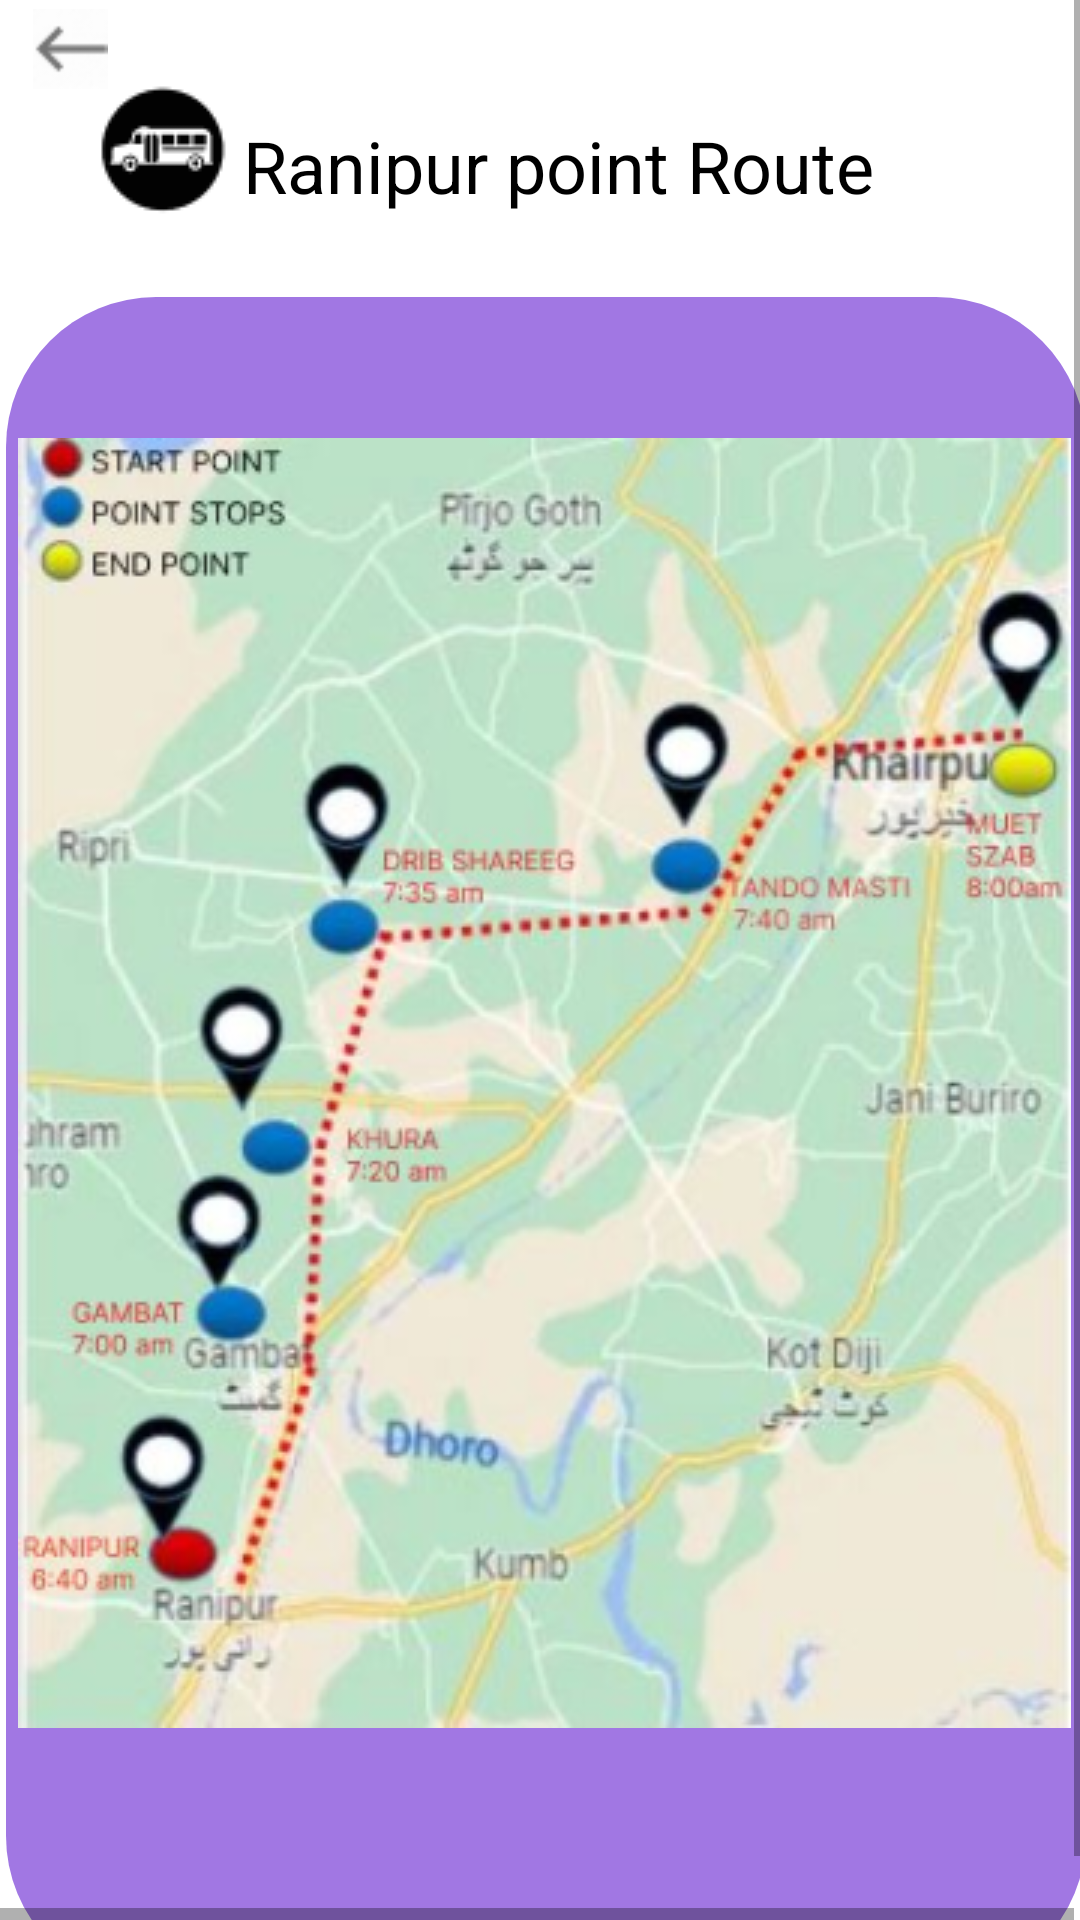

Write the Android layout XML for this screen, with the resource values it uses.
<!-- AndroidManifest.xml: application theme AppTheme -->
<!-- res/layout/ranipur_route.xml -->
<HorizontalScrollView xmlns:android="http://schemas.android.com/apk/res/android" xmlns:tools="http://schemas.android.com/tools"
	android:layout_width="match_parent" android:layout_height="wrap_content" >
	
	<ScrollView android:id="@+id/ranipur_route" 
		android:layout_width="wrap_content" 
		android:layout_height="match_parent" >

		<RelativeLayout android:id="@+id/content_container" 
			android:layout_width="wrap_content" 
			android:layout_height="wrap_content" >









			<RelativeLayout android:id="@+id/page_ranipur_route_ek1"
				android:layout_marginTop="0dp"
				android:layout_marginStart="0dp"
				android:layout_width="wrap_content"
				android:layout_height="wrap_content"
				>

				<View   android:id="@+id/_bg__ranipur_route_ek2"
					android:background="@drawable/_bg__ranipur_route_ek2_shape"
					 android:layout_marginStart="0dp"
					android:layout_marginTop="0dp"
					android:layout_width="360dp"
					android:layout_height="640dp" />

				<View   android:id="@+id/rectangle_14_ek1"
					android:background="@drawable/rectangle_14_ek1_shape"
					 android:alpha="0.81999999284744"
					 android:layout_marginStart="2dp"
					android:layout_marginTop="99dp"
					android:layout_width="360dp"
					android:layout_height="563dp" />

				<TextView android:id="@+id/ranipur_point_route"
					android:fontFamily="Cabin"
					android:textSize="24sp"
					android:textColor="@color/point_mapper_color"
					android:layout_marginLeft="81dp"
					android:layout_marginTop="39dp"
					android:layout_width="234dp"
					android:layout_height="46dp"
					android:text="@string/ranipur_point_route_string"
					 />

				<ImageView android:id="@+id/r_1_ek3"
					android:src="@drawable/r_1_ek3"
					android:contentDescription="r_1_ek3"
					 android:layout_marginStart="29dp"
					android:layout_marginTop="27dp"
					android:layout_width="51dp"
					android:layout_height="45dp" />

				<ImageView android:id="@+id/img_20220403_wa0037_1"
					android:src="@drawable/img_20220403_wa0037_1"
					android:contentDescription="img_20220403_wa0037_1"
					 android:layout_marginStart="6dp"
					android:layout_marginTop="146dp"
					android:layout_width="351dp"
					android:layout_height="430dp" />

				<ImageView android:id="@+id/_download_1_ek1"
					android:src="@drawable/_download_1_ek1"
					android:contentDescription="_download_1_ek1"
					 android:layout_marginStart="11dp"
					android:layout_marginTop="3dp"
					android:layout_width="25dp"
					android:layout_height="26.79dp" />

			</RelativeLayout>




		</RelativeLayout>

	</ScrollView>
</HorizontalScrollView>
<!-- resources referenced by this layout -->
<resources>
  <color name="point_mapper_color">#000000</color>
  <!-- drawable _bg__ranipur_route_ek2_shape (drawable-nodpi) -->
  <?xml version="1.0" encoding="utf-8"?>
  <shape xmlns:android="http://schemas.android.com/apk/res/android"
  	android:shape="rectangle" >
  	<solid android:color="@color/_bg__main_page_ek2_color" />
  </shape>
  <!-- drawable _download_1_ek1: png bitmap (drawable, 736 bytes) -->
  <!-- drawable img_20220403_wa0037_1: png bitmap (drawable, 253303 bytes) -->
  <!-- drawable r_1_ek3: png bitmap (drawable, 1501 bytes) -->
  <!-- drawable rectangle_14_ek1_shape (drawable-nodpi) -->
  <?xml version="1.0" encoding="utf-8"?>
  <shape xmlns:android="http://schemas.android.com/apk/res/android"
  	android:shape="rectangle" >
  	<corners android:radius="50dp" />
  	<solid android:color="@color/rectangle_13_color" />
  </shape>
  <string name="ranipur_point_route_string">Ranipur point Route</string>
  <style name="AppTheme" parent="Theme.AppCompat.Light.DarkActionBar">
  		<item name="colorPrimary">@color/colorPrimary</item>
  		<item name="colorPrimaryDark">@color/colorPrimaryDark</item>
  		<item name="colorAccent">@color/colorAccent</item>
  	</style>
  <color name="_bg__main_page_ek2_color">#FFFFFF</color>
  <color name="rectangle_13_color">#8D5ADE</color>
  <color name="colorPrimary">#008577</color>
  <color name="colorPrimaryDark">#00574B</color>
  <color name="colorAccent">#D81B60</color>
</resources>
